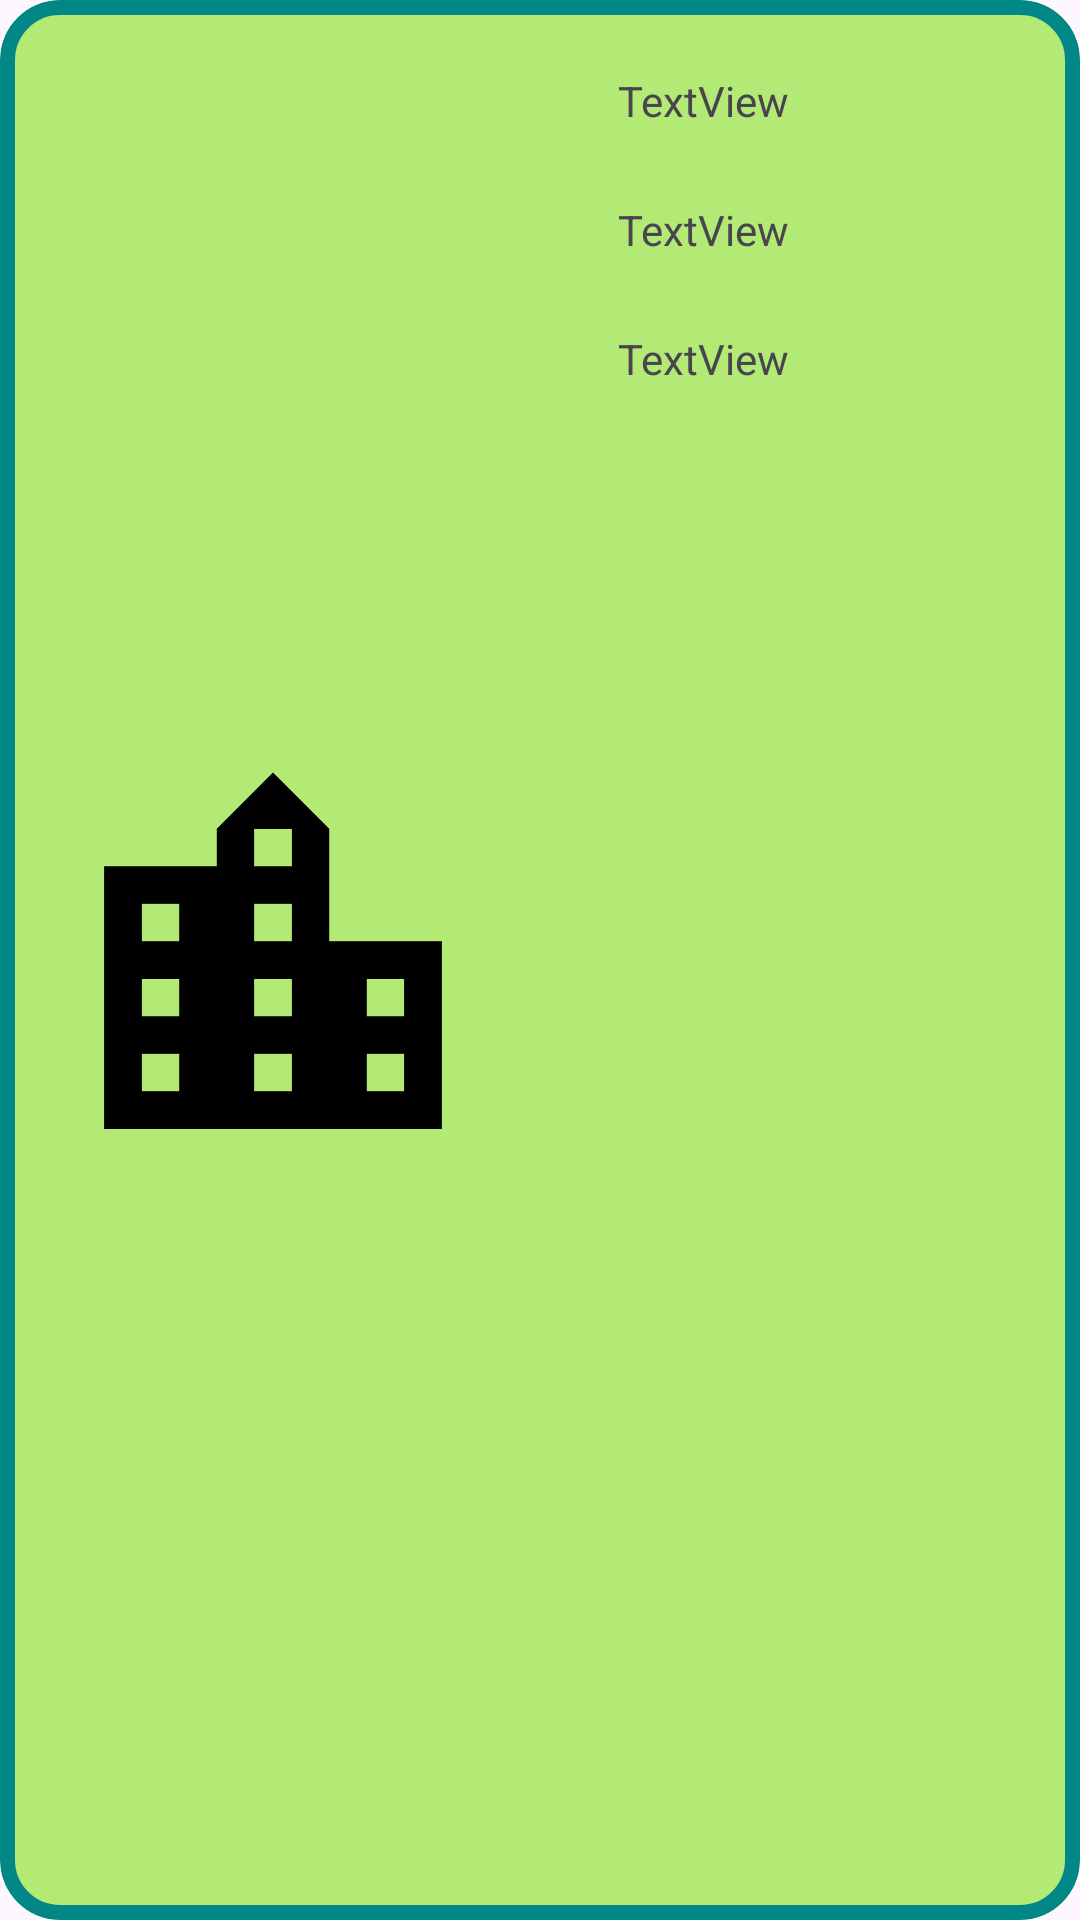

Layout XML and referenced resources for this Android screen:
<!-- AndroidManifest.xml: application theme Theme.Gestion_provincias3 -->
<!-- res/layout/cardview.xml -->
<?xml version="1.0" encoding="utf-8"?>
<com.google.android.material.card.MaterialCardView xmlns:android="http://schemas.android.com/apk/res/android"
    xmlns:app="http://schemas.android.com/apk/res-auto"
    xmlns:tools="http://schemas.android.com/tools"
    android:id="@+id/cvCard"
    android:layout_width="match_parent"
    android:layout_height="wrap_content"
    android:layout_margin="10dp"
    android:backgroundTint="@color/back_card"
    app:cardCornerRadius="20dp"
    app:cardPreventCornerOverlap="true"
    app:strokeColor="@color/design_default_color_secondary_variant"
    app:strokeWidth="5dp">

    <androidx.constraintlayout.widget.ConstraintLayout
        android:layout_width="match_parent"
        android:layout_height="match_parent">

        <ImageView
            android:id="@+id/imgvFoto"
            android:layout_width="wrap_content"
            android:layout_height="wrap_content"
            android:layout_marginStart="16dp"
            android:layout_marginTop="8dp"
            android:layout_marginBottom="8dp"
            app:layout_constraintBottom_toBottomOf="parent"
            app:layout_constraintStart_toStartOf="parent"
            app:layout_constraintTop_toTopOf="parent"
            app:srcCompat="@drawable/ciudad" />

        <TextView
            android:id="@+id/lblNombreCom"
            android:layout_width="wrap_content"
            android:layout_height="wrap_content"
            android:layout_marginStart="40dp"
            android:layout_marginTop="24dp"
            android:text="TextView"
            app:layout_constraintStart_toEndOf="@+id/imgvFoto"
            app:layout_constraintTop_toTopOf="parent" />

        <TextView
            android:id="@+id/lblNombreProv"
            android:layout_width="wrap_content"
            android:layout_height="wrap_content"
            android:layout_marginStart="40dp"
            android:layout_marginTop="24dp"
            android:text="TextView"
            app:layout_constraintStart_toEndOf="@+id/imgvFoto"
            app:layout_constraintTop_toBottomOf="@+id/lblNombreCom" />

        <TextView
            android:id="@+id/lblNumHabitantes"
            android:layout_width="wrap_content"
            android:layout_height="wrap_content"
            android:layout_marginStart="40dp"
            android:layout_marginTop="24dp"
            android:text="TextView"
            app:layout_constraintStart_toEndOf="@+id/imgvFoto"
            app:layout_constraintTop_toBottomOf="@+id/lblNombreProv" />
    </androidx.constraintlayout.widget.ConstraintLayout>
</com.google.android.material.card.MaterialCardView>
<!-- resources referenced by this layout -->
<resources>
  <color name="back_card">#B3E975</color>
  <!-- drawable ciudad (drawable) -->
  <vector xmlns:android="http://schemas.android.com/apk/res/android" android:height="150dp" android:tint="#000000" android:viewportHeight="24" android:viewportWidth="24" android:width="150dp">
        
      <path android:fillColor="@android:color/white" android:pathData="M15,11L15,5l-3,-3 -3,3v2L3,7v14h18L21,11h-6zM7,19L5,19v-2h2v2zM7,15L5,15v-2h2v2zM7,11L5,11L5,9h2v2zM13,19h-2v-2h2v2zM13,15h-2v-2h2v2zM13,11h-2L11,9h2v2zM13,7h-2L11,5h2v2zM19,19h-2v-2h2v2zM19,15h-2v-2h2v2z"/>
      
  </vector>
  <style name="Theme.Gestion_provincias3" parent="Base.Theme.Gestion_provincias3" />
  <style name="Base.Theme.Gestion_provincias3" parent="Theme.Material3.DayNight.NoActionBar">
          
          
      </style>
</resources>
